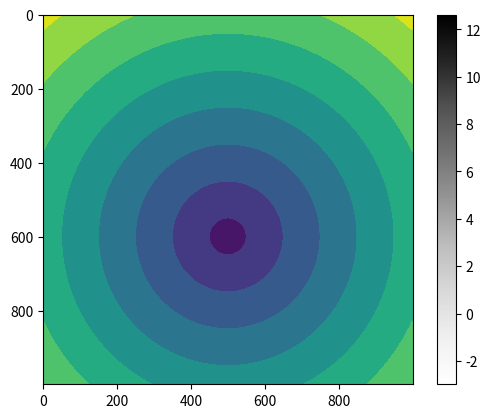

This figure's Python source:
import numpy as np

c1 = np.array([2, 0, 1.5])  # x y r
c2 = np.array([5, 0, 1.5])

ec = c1 - c2
ctcd = np.linalg.norm(ec[..., 0:2])
print(f"> ctcd: {ctcd}")

rs = c1 + c2
rsum = rs[..., -1]
print(f"> rsum: {rsum}")


sdf = ctcd - rsum
print(f"> sdf: {sdf}")


X = np.linspace(-10, 10, num=1000)
Y = np.linspace(-10, 10, num=1000)

f = np.empty(shape=(1000, 1000))
for ix, ex in enumerate(X):
    for iy, ey in enumerate(Y):
        c2 = np.array([ex, ey, 1.5])
        ec = c1 - c2
        ctcd = np.linalg.norm(ec[..., 0:2])
        rs = c1 + c2
        rsum = rs[..., -1]
        sdf = ctcd - rsum
        f[ix, iy] = sdf
print(f"> f: {f}")


import matplotlib.pyplot as plt

plt.imshow(f, cmap="Greys")
plt.colorbar()
plt.show()


plt.contourf(f)
plt.show()

a = np.random.randint(low=0, high=10, size=(10,10))
print(f"> a: \n{a}")

d = 2
# for ki in range(0, 10, d):
#     print(a[..., ki:ki*d])


for i in range(0, a.shape[1], d):
    print(f"Columns {i} and {i+1}:\n", a[:, i:i+d], "\n")